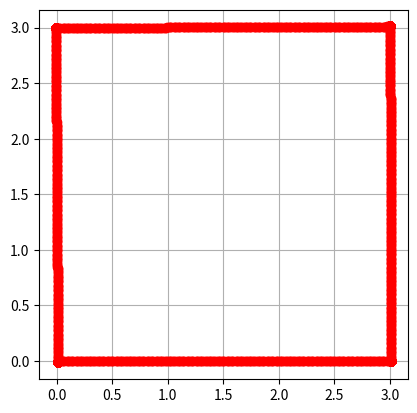
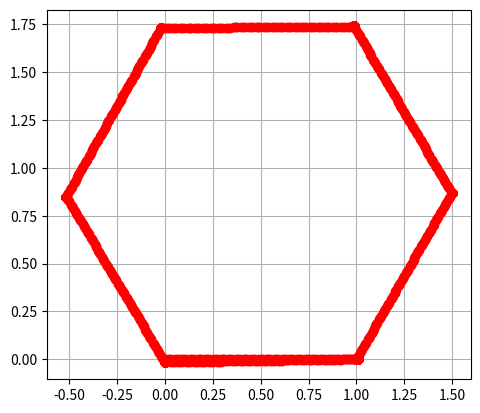
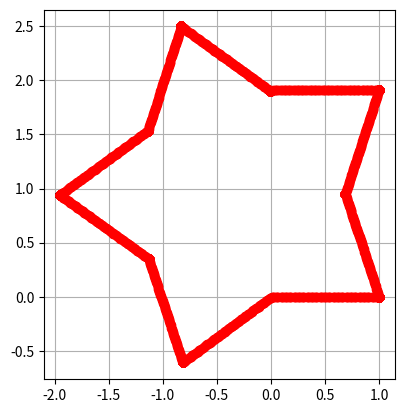

Reproduce these figures in Python, in order.
# -*- coding: utf-8 -*-
"""
Created on Tue Feb 11 15:06:10 2020

[redacted]
"""

import numpy as np
import time
import matplotlib.pyplot as plt

class Kinematics():

    def __init__(self):
        self.pose = (0, 0, 0)
        self.robotpar = (0.26, 0.035, 0.035)
        self.ts = 0.01
        self.wheelspeed = (2.86, -2.86)
        self.distDriven = 0

        self.pose_vec = []
        self.pose_vec.append(self.pose)
        plt.figure()


    def kinupdate(self):
        pose = self.pose_vec[-1]
        th = pose[2]        
        poseUpdate = [0,0,0]
        
        for i in range(3):
            poseUpdate[i] += pose[i]
        
        poseUpdate[0] += (np.cos(th)*(self.robotpar[1]*self.wheelspeed[0]+self.robotpar[2]*self.wheelspeed[1]))/2*self.ts
        poseUpdate[1] += -(np.sin(th)*(self.robotpar[1]*self.wheelspeed[0]+self.robotpar[2]*self.wheelspeed[1]))/2*self.ts
        poseUpdate[2] += ((self.robotpar[1]*self.wheelspeed[0]-self.robotpar[2]*self.wheelspeed[1]))/2/self.robotpar[0]*self.ts
        
        self.pose_vec.append(poseUpdate)
        self.distDriven += np.linalg.norm(np.array(poseUpdate[:2])-np.array(pose[:2]))

        
        return poseUpdate
    
    def fwddrive(self, distance,velocity):
        distMarker = self.distDriven
        temp1 = velocity/self.robotpar[1]
        temp2 = velocity/self.robotpar[2]
        self.wheelspeed = (temp1, temp2)
        
        while abs(self.distDriven-distMarker) < distance:
            self.kinupdate()

        
    def turn(self, angle, speed):
        angleMarker = self.pose_vec[-1][2]
        
        if angle >= 0:
            temp1 = -speed/self.robotpar[1]
            temp2 = speed/self.robotpar[2]
        else:
            temp1 = speed/self.robotpar[1]
            temp2 = -speed/self.robotpar[2]
        self.wheelspeed = (temp1, temp2)
        
        angle_turned = 0
        while abs(angle_turned) < abs(angle):
            self.kinupdate()
            angle_turned = self.pose_vec[-1][2] - angleMarker


    def print_drive(self):
        plt.figure()
        for i in range(len(self.pose_vec)):
            if i%4:
                plt.plot(self.pose_vec[i][0], self.pose_vec[i][1], 'o', color='r')
        plt.gca().set_aspect('equal', adjustable='box')
        plt.grid()
        plt.show()


##square
robot1 = Kinematics()    

robot1.fwddrive(3,1)
robot1.turn(np.pi/2,0.1)
robot1.fwddrive(3,1)
robot1.turn(np.pi/2,0.1)
robot1.fwddrive(3,1)
robot1.turn(np.pi/2,0.1)
robot1.fwddrive(3,1)
robot1.turn(np.pi/2,0.1)
robot1.print_drive()


##hexagon
robot2 = Kinematics()    

robot2.fwddrive(1,1)
robot2.turn(60*np.pi/180,0.1)
robot2.fwddrive(1,1)
robot2.turn(60*np.pi/180,0.1)
robot2.fwddrive(1,1)
robot2.turn(60*np.pi/180,0.1)
robot2.fwddrive(1,1)
robot2.turn(60*np.pi/180,0.1)
robot2.fwddrive(1,1)
robot2.turn(60*np.pi/180,0.1)
robot2.fwddrive(1,1)
robot2.turn(60*np.pi/180,0.1)
robot2.fwddrive(1,1)
robot2.turn(60*np.pi/180,0.1)
robot2.print_drive()


##star
robot3 = Kinematics()

robot3.fwddrive(1,1)
robot3.turn(108*np.pi/180,0.1)
robot3.fwddrive(1,1)
robot3.turn(-36*np.pi/180,0.1)
robot3.fwddrive(1,1)
robot3.turn(108*np.pi/180,0.1)
robot3.fwddrive(1,1)
robot3.turn(-36*np.pi/180,0.1)
robot3.fwddrive(1,1)
robot3.turn(108*np.pi/180,0.1)
robot3.fwddrive(1,1)
robot3.turn(-36*np.pi/180,0.1)
robot3.fwddrive(1,1)
robot3.turn(108*np.pi/180,0.1)
robot3.fwddrive(1,1)
robot3.turn(-36*np.pi/180,0.1)
robot3.fwddrive(1,1)
robot3.turn(108*np.pi/180,0.1)
robot3.fwddrive(1,1)
robot3.print_drive()